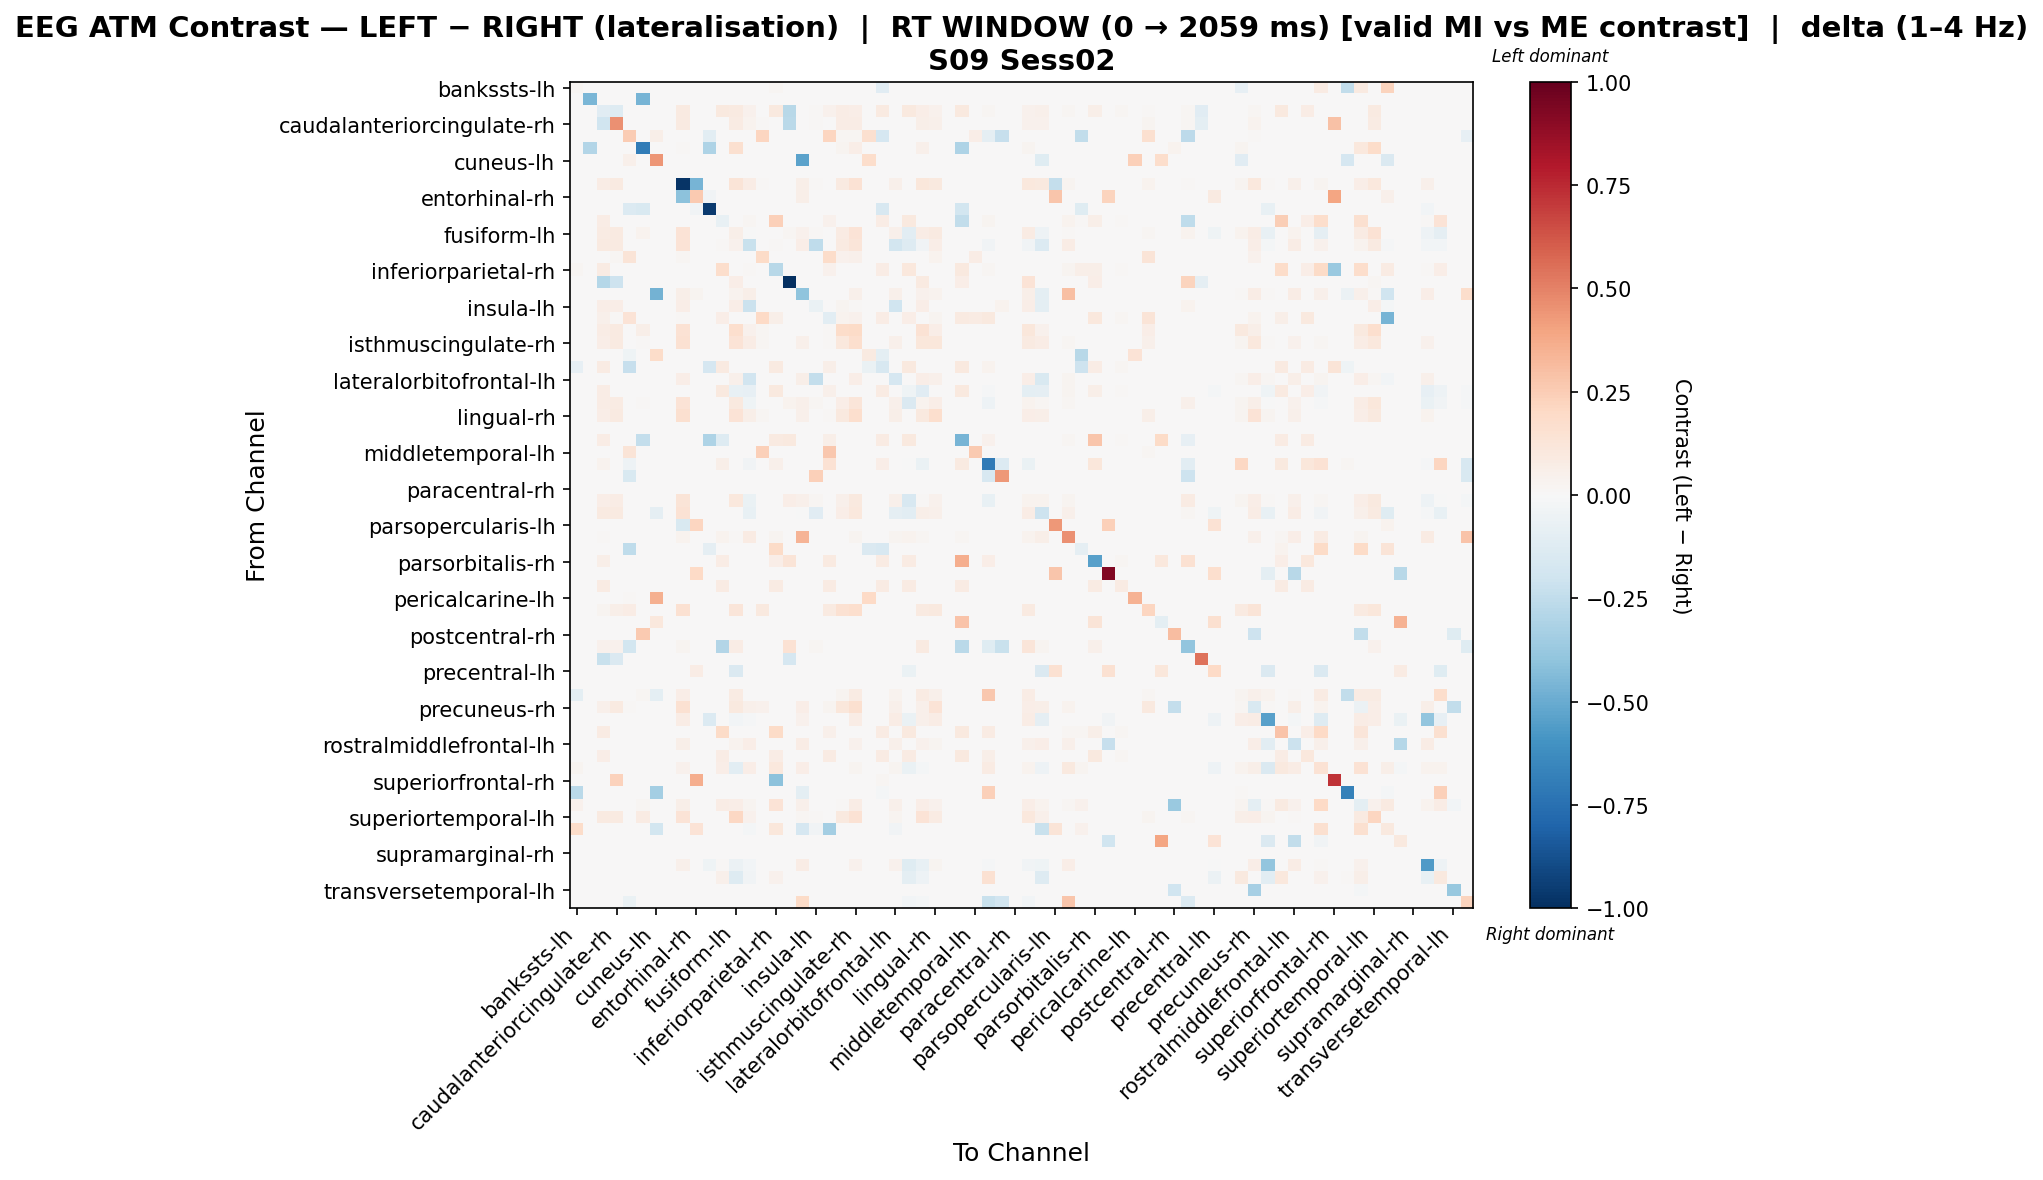

Values plotted in this chart, from the file beside it:
, bankssts-lh, bankssts-rh, caudalanteriorcingulate-lh, caudalanteriorcingulate-rh, caudalmiddlefrontal-lh, caudalmiddlefrontal-rh, cuneus-lh, cuneus-rh, entorhinal-lh, entorhinal-rh, frontalpole-lh, frontalpole-rh, fusiform-lh, fusiform-rh, inferiorparietal-lh, inferiorparietal-rh, inferiortemporal-lh, inferiortemporal-rh, insula-lh, insula-rh, isthmuscingulate-lh, isthmuscingulate-rh, lateraloccipital-lh
bankssts-lh, 0.01594, 0.0, 0.0, 0.0, 0.0, 0.0, 0.0, 0.0, 0.0, 0.0, 0.0, 0.0, 0.0, 0.0, 0.0, 0.02339, 0.0, 0.0, 0.0, 0.0, 0.0, 0.0, 0.0
bankssts-rh, 0.0, -0.4533, 0.0, 0.0, 0.0, -0.4667, 0.0, 0.0, 0.0, 0.0, 0.0, 0.0, 0.0, 0.0, 0.0, 0.0, 0.0, 0.0, 0.0, 0.0, 0.0, 0.0, 0.0
caudalanteriorcingulate-lh, 0.0, 0.0, -0.1171, -0.1272, 0.0, 0.0, 0.0, 0.0, 0.08723, 0.0, 0.0, 0.09983, 0.09182, 0.04132, 0.0, 0.09983, -0.2784, 0.0, 0.01469, 0.04538, 0.07254, 0.06886, 0.0
caudalanteriorcingulate-rh, 0.0, 0.0, -0.1972, 0.4541, 0.0, 0.0, 0.0, 0.0, 0.0883, 0.0, 0.0, 0.0, 0.08278, 0.03548, 0.008672, 0.0, -0.2713, 0.0, 0.01261, 0.00473, 0.07647, 0.07332, 0.0
caudalmiddlefrontal-lh, 0.0, 0.0, 0.0, 0.0, 0.2536, 0.0, 0.05691, 0.0, 0.0, 0.0, -0.1049, 0.0, 0.0, 0.0, 0.2147, 0.0, 0.0, 0.0, 0.0, 0.2147, 0.01752, 0.02191, 0.1629
caudalmiddlefrontal-rh, 0.0, -0.2901, 0.0, 0.0, 0.0, -0.701, 0.0, 0.0, 0.008804, 0.0, -0.31, 0.0, 0.1585, 0.0, 0.0, 0.0, 0.0, 0.0, 0.0, 0.0, 0.02641, 0.06603, 0.0
cuneus-lh, 0.0, 0.0, 0.0, 0.0, 0.0494, 0.0, 0.438, 0.0, 0.0, 0.0, 0.0, 0.0, 0.0, 0.0, 0.0, 0.0, 0.0, -0.5349, 0.0, 0.0, 0.0, 0.0, 0.1791
cuneus-rh, 0.0, 0.0, 0.0, 0.0, 0.0, 0.0, 0.0, 0.0, 0.0, 0.0, 0.0, 0.0, 0.0, 0.0, 0.0, 0.0, 0.0, 0.0, 0.0, 0.0, 0.0, 0.0, 0.0
entorhinal-lh, 0.0, 0.0, 0.07785, 0.09292, 0.0, 0.003077, 0.0, 0.0, -0.9773, -0.4638, 0.0, 0.0, 0.1327, 0.0769, 0.009209, 0.0, 0.0, 0.05616, 0.01339, 0.005023, 0.0889, 0.1409, 0.0
entorhinal-rh, 0.0, 0.0, 0.0, 0.0, 0.0, 0.0, 0.0, 0.0, -0.4074, 0.2617, -0.03286, 0.0, 0.0, 0.0, 0.0, 0.0, 0.0, 0.05691, 0.0, 0.0, 0.0, 0.0, 0.0
frontalpole-lh, 0.0, 0.0, 0.0, 0.0, -0.138, -0.1509, 0.0, 0.0, 0.0, -0.03408, -0.9575, 0.0, 0.0, 0.0, 0.0, 0.0, 0.0, 0.0, 0.0, 0.0, 0.0, 0.0, 0.0
frontalpole-rh, 0.0, 0.0, 0.07497, 0.0, 0.0, 0.0, 0.0, 0.0, 0.0, 0.0, 0.0, -0.07286, 0.0, 0.01619, 0.0, 0.2371, 0.0, 0.0, 0.0, 0.0443, 0.0, 0.0, 0.0
fusiform-lh, 0.0, 0.0, 0.08156, 0.08727, 0.0, 0.03428, 0.0, 0.0, 0.1395, 0.0, 0.0, 0.0, 0.05791, -3.846470670898958e-05, 0.0, 0.0, 0.01794, 0.04149, 0.01305, 0.0, 0.07861, 0.1349, 0.0
fusiform-rh, 0.0, 0.0, 0.08643, 0.08643, 0.0, 0.0, 0.0, 0.0, 0.1342, 0.0, 0.0, 0.01532, 0.04329, -0.2189, 0.0, 0.01081, 0.0, 0.06938, -0.2566, 0.0, 0.08643, 0.1225, 0.0
inferiorparietal-lh, 0.0, 0.0, 0.0, 0.02313, 0.1259, 0.0, 0.0, 0.0, 0.02313, 0.0, 0.0, 0.0, 0.0, 0.0, 0.1902, 0.0, 0.0, 0.0, 0.0, 0.1825, 0.04626, 0.04883, 0.0
inferiorparietal-rh, 0.01983, 0.0, 0.07899, 0.0, 0.0, 0.0, 0.0, 0.0, 0.0, 0.0, 0.0, 0.1777, 0.0, 0.01257, 0.0, -0.2737, 0.0, 0.0, 0.0, 0.04398, 0.0, 0.0, 0.0
inferiortemporal-lh, 0.0, 0.0, -0.2866, -0.2061, 0.0, 0.0, 0.0, 0.0, 0.0, 0.0, 0.0, 0.0, 0.06611, 0.0, 0.0, 0.0, -1.0, 0.0, 0.0, 0.0, 0.0, 0.0, 0.0
inferiortemporal-rh, 0.0, 0.0, 0.0, 0.0, 0.0, 0.0, -0.4756, 0.0, 0.05933, 0.02875, 0.0, 0.0, 0.03797, 0.05933, 0.0, 0.0, 0.0, -0.3996, 0.0, 0.0, 0.0, 0.04905, 0.0
insula-lh, 0.0, 0.0, 0.06879, 0.06879, 0.0, 0.0, 0.0, 0.0, 0.06879, 0.0, 0.0, 0.0, 0.06879, -0.2158, 0.0, 0.0, 0.0, 0.0, -0.06795, 0.0, 0.03009, 0.0129, 0.0
insula-rh, 0.0, 0.0, 0.04986, 0.01136, 0.1391, 0.0, 0.0, 0.0, 0.01136, 0.0, 0.0, 0.06411, 0.0, 0.0, 0.1959, 0.06054, 0.0, 0.0, 0.0, -0.1072, 0.03691, 0.03975, 0.0
isthmuscingulate-lh, 0.0, 0.0, 0.07035, 0.08679, 0.005482, 0.05936, 0.0, 0.0, 0.1462, 0.0, 0.0, 0.0, 0.1695, 0.04111, 0.01827, 0.0, 0.0, 0.0, 0.004568, 0.0137, 0.1841, 0.1896, 0.0
isthmuscingulate-rh, 0.0, 0.0, 0.06924, 0.08631, 0.006639, 0.01366, 0.0, 0.0, 0.1506, 0.0, 0.0, 0.0, 0.1372, 0.07322, 0.01992, 0.0, 0.0, 0.04821, 0.0009485, 0.01518, 0.1053, 0.1705, 0.0
lateraloccipital-lh, 0.0, 0.0, 0.0, 0.0, -0.04257, 0.0, 0.1854, 0.0, 0.0, 0.0, 0.0, 0.0, 0.0, 0.0, 0.0, 0.0, 0.0, 0.0, 0.0, 0.0, 0.0, 0.0, 0.09248
lateraloccipital-rh, -0.08112, 0.0, 0.08058, 0.0, -0.23, 0.0, 0.0, 0.0, 0.0, 0.0, -0.1667, 0.09282, 0.0, 0.0, 0.0, 0.08976, 0.0, 0.0, 0.0, 0.05916, 0.0, 0.0, -0.06334
lateralorbitofrontal-lh, 0.0, 0.0, 0.0, 0.0, 0.0, 0.0, 0.0, 0.0, 0.06739, 0.0, 0.0, 0.0, 0.05372, -0.1895, 0.0, 0.0, 0.0, 0.05958, -0.2373, 0.0, 0.0, 0.06739, 0.0
lateralorbitofrontal-rh, 0.0, 0.0, 0.07327, 0.0, 0.0, 0.0, 0.0, 0.0, 0.0, 0.0, 0.0, 0.1007, -0.07517, -0.07897, 0.0, 0.09492, 0.0, 0.0, 0.0, 0.04746, 0.0, 0.0, 0.0
lingual-lh, 0.0, 0.0, 0.07641, 0.07955, 0.0, 0.01101, 0.0, 0.0, 0.1354, 0.0, 0.0, 0.0, 0.09925, -0.04387, 0.0, 0.0, 0.03349, 0.04829, 0.01675, 0.0, 0.06439, 0.1229, 0.0
lingual-rh, 0.0, 0.0, 0.0663, 0.09065, 0.002706, 0.0, 0.0, 0.0, 0.1607, 0.0, 0.0, 0.0, 0.1404, 0.05672, 0.02165, 0.0, 0.0, 0.05253, 0.0, 0.01488, 0.1015, 0.1688, 0.0
medialorbitofrontal-lh, 0.0, 0.0, 0.0, 0.0, 0.0, 0.0, 0.0, 0.0, 0.0, 0.0, 0.0, 0.0, 0.0, 0.0, 0.0, 0.0, 0.0, 0.0, 0.0, 0.0, 0.0, 0.0, 0.0
medialorbitofrontal-rh, 0.0, 0.0, 0.07248, 0.0, 0.0, -0.2377, 0.0, 0.0, 0.0, 0.0, -0.3067, -0.1261, 0.0, 0.005766, 0.0, 0.08896, 0.09788, 0.0, 0.0, 0.0593, 0.0, 0.0, 0.0
middletemporal-lh, 0.0, 0.0, 0.0, 0.0, 0.1301, 0.0, 0.0, 0.0, 0.0, 0.0, 0.0, 0.0, 0.0, 0.0, 0.2416, 0.0, 0.0, 0.0, 0.0, 0.2695, 0.0, 0.0, 0.0
middletemporal-rh, 0.0, 0.0, 0.03368, 0.0, -0.05186, 0.0, 0.0, 0.0, 0.0, 0.0, 0.0, 0.05495, 0.0, -0.03847, 0.0, 0.04964, 0.0, 0.0, 0.0, 0.1436, 0.0, 0.0, 0.0
paracentral-lh, 0.0, 0.0, 0.0, 0.0, -0.1496, 0.0, 0.0, 0.0, 0.0, 0.0, 0.0, 0.0, 0.0, 0.0, 0.0, 0.0, 0.0, 0.0, 0.2354, 0.0, 0.0, 0.0, 0.0
paracentral-rh, 0.0, 0.0, 0.0, 0.0, 0.0, 0.0, 0.0, 0.0, 0.0, 0.0, 0.0, 0.0, 0.0, 0.0, 0.0, 0.0, 0.0, 0.0, 0.0, 0.0, 0.0, 0.0, 0.0
parahippocampal-lh, 0.0, 0.0, 0.0679, 0.0719, 0.0, 0.006123, 0.0, 0.0, 0.1288, 0.0, 0.0, 0.0, 0.1049, -0.06509, 0.0, 0.0, 0.06258, 0.05358, 0.0213, 0.0, 0.04856, 0.09911, 0.0
parahippocampal-rh, 0.0, 0.0, 0.08705, 0.08705, 0.0, 0.0, -0.08792, 0.0, 0.1466, 0.0, 0.0, 0.0, 0.005046, -0.07509, 0.0, 0.0, 0.0, -0.001289, -0.111, 0.0, 0.06754, 0.109, 0.0
parsopercularis-lh, 0.0, 0.0, 0.0, 0.0, 0.0, 0.0, 0.0, 0.0, -0.1488, 0.2144, 0.0, 0.0, 0.0, 0.0, 0.0, 0.0, 0.0, 0.0, 0.0, 0.0, 0.0, 0.0, 0.0
parsopercularis-rh, 0.0, 0.0, 0.01359, 0.0, 0.0, 0.0, 0.0, 0.0, 0.03688, 0.0, 0.0, 0.03494, 0.01068, 0.08249, 0.0, 0.03009, 0.0, 0.3362, 0.0, 0.0, 0.0, 0.02426, 0.0
parsorbitalis-lh, 0.0, 0.0, 0.0, 0.0, -0.2556, 0.0, 0.0, 0.0, 0.0, 0.0, -0.09249, 0.0, 0.0, 0.0, 0.0, 0.1917, 0.0, 0.0, 0.0, 0.0, 0.0, 0.0, -0.146
parsorbitalis-rh, 0.0, 0.0, 0.06012, 0.0, 0.0, 0.0, 0.0, 0.0, 0.0, 0.0, 0.0, 0.073, 0.0, 0.0, 0.0, 0.06978, 0.1292, 0.0, 0.0, 0.0934, 0.0, 0.0, 0.0
parstriangularis-lh, 0.0, 0.0, 0.0, 0.0, 0.0, 0.0, 0.0, 0.0, 0.0, 0.1967, 0.0, 0.0, 0.0, 0.0, 0.0, 0.0, 0.0, 0.0, 0.0, 0.0, 0.0, 0.0, 0.0
parstriangularis-rh, 0.0, 0.0, 0.08409, 0.0, 0.0, 0.0, 0.0, 0.0, 0.0, 0.0, 0.0, 0.08409, 0.0, 0.0, 0.0, 0.08409, 0.0, 0.0, 0.0, 0.08409, 0.0, 0.0, 0.0
pericalcarine-lh, 0.0, 0.0, 0.0, 0.0, 0.0092, 0.0, 0.3588, 0.0, 0.0, 0.0, 0.0, 0.0, 0.0, 0.0, 0.0, 0.0, 0.0, 0.0, 0.0, 0.0, 0.0, 0.0, 0.2024
pericalcarine-rh, 0.0, 0.0, 0.02799, 0.06158, 0.07091, 0.0, 0.0, 0.0, 0.1486, 0.0, 0.0, 0.0, 0.1206, 0.0, 0.09704, 0.0, 0.0, 0.0, 0.0, 0.08771, 0.153, 0.1673, 0.0
postcentral-lh, 0.0, 0.0, 0.0, 0.0, 0.0, 0.0, 0.1029, 0.0, 0.0, 0.0, 0.0, 0.0, 0.0, 0.0, 0.0, 0.0, 0.0, 0.0, 0.0, 0.0, 0.0, 0.0, 0.0
postcentral-rh, 0.0, 0.0, 0.0, 0.0, 0.0, 0.2629, 0.0, 0.0, 0.0, 0.0, 0.0, 0.0, 0.0, 0.0, 0.0, 0.0, 0.0, 0.0, 0.0, 0.0, 0.0, 0.0, 0.0
posteriorcingulate-lh, 0.0, 0.0, 0.04008, 0.04555, -0.184, 0.0, 0.0, 0.0, 0.02915, 0.0, 0.0, -0.2894, 0.0747, 0.0, 0.0, 0.0, 0.1476, 0.0, 0.01822, 0.0, 0.0, 0.0, 0.0
posteriorcingulate-rh, 0.0, 0.0, -0.2242, -0.1469, 0.0, 0.0, 0.0, 0.0, 0.0, 0.0, 0.0, 0.0, 0.0, 0.0, 0.0, 0.0, -0.1701, 0.0, 0.0, 0.0, 0.0, 0.0, 0.0
precentral-lh, 0.0, 0.0, 0.0, 0.0, 0.0, 0.0, 0.0, 0.0, 0.0, 0.0736, 0.0, 0.0, -0.1472, 0.0, 0.0, 0.0, 0.0, 0.0, 0.0, 0.0, 0.0, 0.0, 0.0
precentral-rh, 0.0, 0.0, 0.0, 0.0, 0.0, 0.0, 0.0, 0.0, 0.0, 0.0, 0.0, 0.0, 0.0, 0.0, 0.0, 0.0, 0.0, 0.0, 0.0, 0.0, 0.0, 0.0, 0.0
precuneus-lh, -0.1011, 0.0, 0.0, 0.0, 0.0, 0.02123, -0.1011, 0.0, 0.06841, 0.0, 0.0, 0.0, 0.08257, 0.0, 0.0, 0.0, 0.0, 0.001011, 0.0, 0.0, 0.03067, 0.08257, 0.0
precuneus-rh, 0.0, 0.0, 0.04921, 0.08772, 0.0107, 0.0, 0.0, 0.0, 0.1528, 0.0, 0.0, 0.0, 0.1009, 0.04823, 0.04065, 0.0, 0.0, 0.06431, 0.0, 0.02995, 0.1099, 0.1625, 0.0
rostralanteriorcingulate-lh, 0.0, 0.0, 0.0, 0.0, 0.0, 0.0, 0.0, 0.0, 0.07138, 0.0, -0.1373, 0.0, -0.0249, -0.01426, 0.0, 0.0, 0.0, 0.04362, 0.0, 0.0, 0.0, 0.07138, 0.0
rostralanteriorcingulate-rh, 0.0, 0.0, 0.08487, 0.0, 0.0, 0.0, 0.0, 0.0, 0.0, 0.0, 0.0, 0.1935, 0.0, 0.003858, 0.0, 0.1935, 0.0, 0.0, 0.0, 0.04726, 0.0, 0.0, 0.0
rostralmiddlefrontal-lh, 0.0, 0.0, 0.0, 0.0, 0.0, 0.0, 0.0, 0.0, 0.05701, 0.0, 0.0, 0.0007918, 0.03563, 0.06492, 0.0, 0.0, 0.0, 0.07601, 0.0, 0.0, 0.0, 0.04671, 0.0
rostralmiddlefrontal-rh, 0.0, 0.0, 0.06536, 0.0, 0.0, 0.0, 0.0, 0.0, 0.0, 0.0, 0.0, 0.07742, 0.0, 0.0, 0.0, 0.07441, 0.0, 0.0, 0.0, 0.08346, 0.0, 0.0, 0.0
superiorfrontal-lh, 0.02534, 0.0, 0.0, 0.0, 0.0, 0.0, 0.0, 0.0, 0.04227, 0.0, 0.0, 0.06792, -0.1066, 0.06389, 0.0, 0.1033, 0.0, 0.06897, 0.0, 0.0, 0.0, 0.02781, 0.0
superiorfrontal-rh, 0.0, 0.0, 0.0, 0.2276, 0.0, 0.0, 0.0, 0.0, 0.0, 0.3614, 0.0, 0.0, 0.0, 0.0, 0.0, -0.4105, 0.0, 0.0, 0.0, 0.0, 0.0, 0.0, 0.0
superiorparietal-lh, -0.2697, 0.0, 0.0, 0.0, 0.0, 0.0, -0.3381, 0.0, 0.0, 0.0, 0.0, 0.0, 0.0, 0.0, 0.0, 0.0, 0.0, -0.09436, 0.0, 0.0, 0.0, 0.0, 0.0
superiorparietal-rh, 0.04308, 0.0, 0.0, 0.0, 0.0, 0.02005, 0.0, 0.0, 0.06247, 0.0, 0.0, 0.07385, 0.06941, 0.03008, 0.0, 0.1385, 0.0, 0.04704, 0.0, 0.0, 0.01003, 0.07249, 0.0
... 8 more rows
